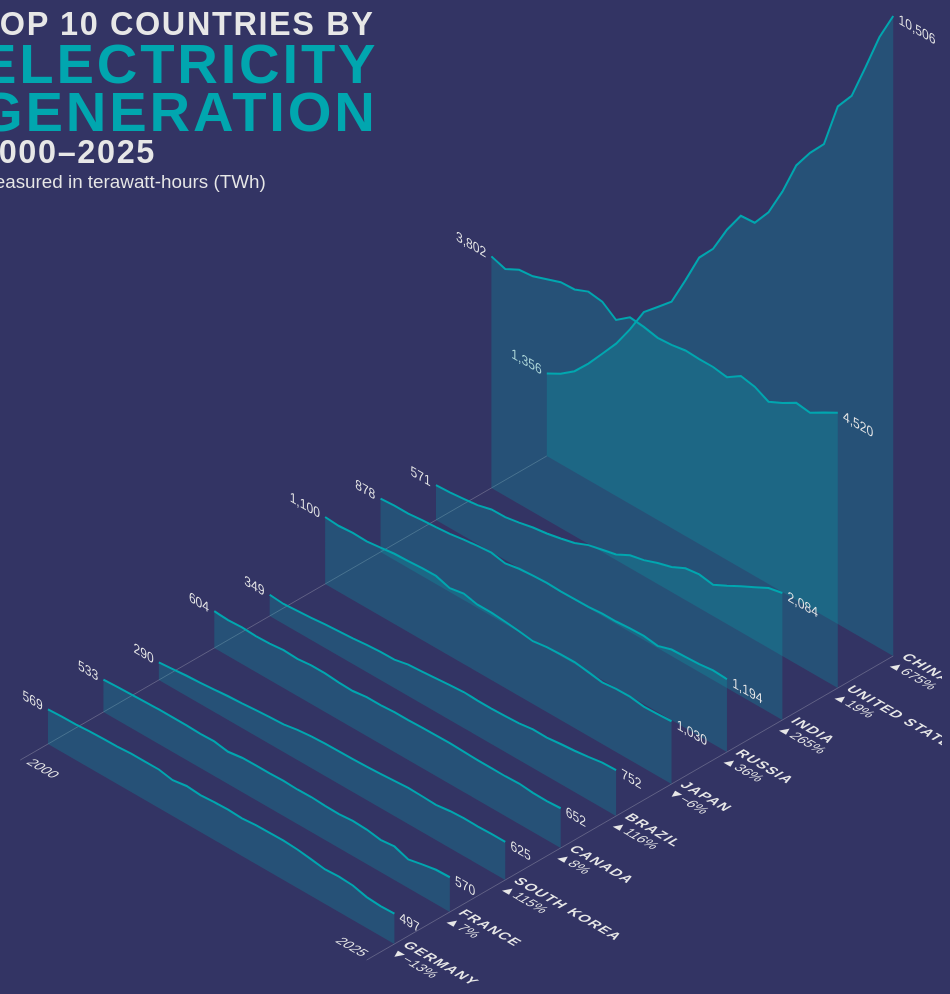
D3 v7 page, settled after 480 driven frames (8 s of simulated time); the page loaded 1 data file(s).


// ── js/layered-area-chart.js
export default function layeredAreaChart({ el, data }) {
  // Isometric Projection
  // X = time (left-right)
  // Y = value (up-down)
  // Z = layer (depth, into the screen)

  const COLOR_BG = "#333464";
  const COLOR_TEXT = "#E7E7E7";
  const COLOR_ACCENT = "#01A6AF";

  const xAccessor = (d) => d.year;
  const yAccessor = (d) => d.value;
  const zAccessor = (d) => d.name;
  const yChangeAccessor = (values) => {
    const base = yAccessor(values.at(0));
    const latest = yAccessor(values.at(-1));
    return (latest - base) / base;
  };

  const yChangeDirectionAccessor = (values) => {
    const yChangeValue = yChangeAccessor(values);
    return yChangeValue > 0 ? "▲" : yChangeValue < 0 ? "▼" : " ";
  };

  const yValueFormat = d3.format(",d");
  const yChangeFormat = d3.format(",.0%");
  const xTickFormat = d3.format("d");

  const angle3d = Math.PI / 6;
  const xMaxPx = 400;
  const yMaxPx = 640;
  const zLayerPx = 64;
  const zMaxPx = (data.length - 1) * zLayerPx;
  const margin3d = { top: 8, right: 48, left: 40, bottom: 72 };

  function projection3d(x, y, Z) {
    const X = xScale3d(x);
    const Y = yScale3d(y);
    return [(X - Z) * Math.cos(angle3d), (X + Z) * Math.sin(angle3d) - Y];
  }

  const xScale3d = d3.scaleLinear(d3.extent(data[0].values, xAccessor), [
    0,
    xMaxPx,
  ]);
  const yScale3d = d3.scaleLinear(
    [0, d3.max(data[0].values, yAccessor)],
    [0, yMaxPx],
  );
  const zScale3d = d3
    .scalePoint()
    .domain(data.map(zAccessor))
    .range([0, zMaxPx]);

  const lineGen3d = d3
    .line()
    .x((d) => d[0])
    .y((d) => d[1]);
  const areaGen3d = d3
    .area()
    .x((d) => d[0])
    .y0((d) => d[1])
    .y1((d) => d[2]);

  const curves3d = data.map((d) => {
    const Z = zScale3d(zAccessor(d));
    const pts = d.values.map((v) =>
      projection3d(xAccessor(v), yAccessor(v), Z),
    );
    const bases = d.values.map((v) => projection3d(xAccessor(v), 0, Z));
    return {
      ...d,
      pts,
      linePath: lineGen3d(pts),
      areaPath: areaGen3d(
        d3.zip(pts, bases).map(([[x, y1], [_, y0]]) => [x, y0, y1]),
      ),
      nameLabelPos: bases.at(-1),
      startValueLabelPos: pts.at(0),
      endValueLabelPos: pts.at(-1),
    };
  });

  const xTicks = xScale3d.domain().map((x, i) => ({
    pos0: projection3d(x, 0, 0),
    pos1: projection3d(x, 0, zMaxPx + 32),
    pos: transformText(...projection3d(x, 0, zMaxPx + 32), "top"),
    textAnchor: i === 0 ? "start" : "end",
    dx: i === 0 ? 6 : -6,
    text: xTickFormat(x),
  }));

  const allX3d = curves3d.flatMap((c) => c.pts.map((p) => p[0]));
  const allY3d = curves3d.flatMap((c) => c.pts.map((p) => p[1]));
  const [minX3d, maxX3d] = d3.extent(allX3d);
  const [minY3d, maxY3d] = d3.extent(allY3d);
  const vbX = minX3d - margin3d.left;
  const vbY = minY3d - margin3d.top;
  const vbW = maxX3d - minX3d + margin3d.left + margin3d.right;
  const vbH = maxY3d - minY3d + margin3d.top + margin3d.bottom;

  const container = d3.select(el).classed("layered-area-chart", true);

  const svg = container
    .append("svg")
    .attr("width", vbW)
    .attr("height", vbH)
    .attr("viewBox", [vbX, vbY, vbW, vbH]);

  const xTickG = svg
    .append("g")
    .selectChildren()
    .data(xTicks)
    .join("g")
    .attr("class", "tick");

  xTickG
    .append("line")
    .attr("class", "tick__line")
    .attr("x1", (d) => d.pos0[0])
    .attr("y1", (d) => d.pos0[1])
    .attr("x2", (d) => d.pos1[0])
    .attr("y2", (d) => d.pos1[1]);

  xTickG
    .append("text")
    .attr("class", "tick__label")
    .attr("text-anchor", (d) => d.textAnchor)
    .attr("dx", (d) => d.dx)
    .attr("transform", (d) => d.pos)
    .text((d) => d.text);

  const seriesG = svg
    .append("g")
    .selectChildren()
    .data(curves3d)
    .join("g")
    .attr("class", "series");

  seriesG
    .append("path")
    .attr("class", "series__area")
    .attr("d", (c) => c.areaPath);

  seriesG
    .append("path")
    .attr("class", "series__line")
    .attr("d", (c) => c.linePath);

  seriesG
    .append("text")
    .attr("class", "series__name")
    .attr("dx", 6)
    .attr("dy", `${-0.2}em`)
    .attr("transform", (d) => transformText(...d.nameLabelPos, "top"))
    .text(zAccessor);

  seriesG
    .append("text")
    .attr("class", "series__change")
    .attr("dx", 6)
    .attr("dy", `${0.71 + 0.2}em`)
    .attr("transform", (d) => transformText(...d.nameLabelPos, "top"))
    .selectChildren()
    .data((d) => [
      yChangeDirectionAccessor(d.values),
      yChangeFormat(yChangeAccessor(d.values)),
    ])
    .join("tspan")
    .text((d) => d);

  seriesG
    .append("g")
    .attr("class", "series__labels")
    .selectChildren()
    .data((d) => [
      {
        pos: transformText(...d.startValueLabelPos, "left"),
        text: yValueFormat(yAccessor(d.values.at(0))),
        dx: -6,
        textAnchor: "end",
      },
      {
        pos: transformText(...d.endValueLabelPos, "left"),
        text: yValueFormat(yAccessor(d.values.at(-1))),
        dx: 6,
        textAnchor: "start",
      },
    ])
    .join("text")
    .attr("class", "series__label")
    .attr("text-anchor", (d) => d.textAnchor)
    .attr("dx", (d) => d.dx)
    .attr("dy", "0.32em")
    .attr("transform", (d) => d.pos)
    .text((d) => d.text);

  function transformText(x, y, plane) {
    const c = Math.cos(angle3d);
    const s = Math.sin(angle3d);
    switch (plane) {
      case "top":
        return `matrix(${c}, ${s}, ${-c}, ${s}, ${x}, ${y})`;
      case "left":
        return `matrix(${c}, ${s}, 0, 1, ${x}, ${y})`;
      case "right":
        return `matrix(${c}, ${-s}, 0, 1, ${x}, ${y})`;
      default:
        throw new Error("Unknown plane " + plane);
    }
  }
}

// ── js/main.js
import layeredAreaChart from "./layered-area-chart.js";

d3.json("data/data.json").then((data) => {
  layeredAreaChart({
    el: document.querySelector("#figure"),
    data,
  });
});

// ── js/process-data.js
d3.csv("data/release_generation_yearly_global.csv", d3.autoType).then(
  (data) => {
    const YEAR_END = 2025;
    const YEAR_START = 2000;
    const VALUE_MIN = 100;

    // Only keep economies whose year end total generation is equal or greater than VALUE_MIN
    const economySet = new Set(
      data
        .filter(
          (d) =>
            d["Area type"] === "Country or economy" &&
            d["Year"] === YEAR_END &&
            d["Electricity source"] === "Total generation" &&
            d["Generation (TWh)"] >= VALUE_MIN,
        )
        .map((d) => d["Area"]),
    );

    // Filter the original data to keep only between year start and year end, Total generation rows
    const filtered = data.filter(
      (d) =>
        economySet.has(d["Area"]) &&
        d["Year"] >= YEAR_START &&
        d["Year"] <= YEAR_END &&
        d["Electricity source"] === "Total generation",
    );

    // Generate the final data with each economy as a single entry
    let grouped = [
      ...d3
        .rollup(
          filtered,
          (v) => ({
            name: v[0]["Area"],
            values: v.map((d) => ({
              year: d["Year"],
              value: d["Generation (TWh)"],
            })),
          }),
          (d) => d["Area"],
        )
        .values(),
    ];

    grouped.sort((a, b) =>
      d3.descending(a.values.at(-1).value, b.values.at(-1).value),
    );

    grouped = grouped.slice(0, 10);

    console.log(grouped);
    console.log(JSON.stringify(grouped));
  },
);


### data: data/data.json
[
 {
  "name": "China",
  "values": [
   {
    "year": 2000,
    "value": 1356.0
   },
   {
    "year": 2001,
    "value": 1481.0
   },
   {
    "year": 2002,
    "value": 1654.0
   },
   {
    "year": 2003,
    "value": 1911.0
   },
   {
    "year": 2004,
    "value": 2203.0
   },
   {
    "year": 2005,
    "value": 2500.0
   },
   {
    "year": 2006,
    "value": 2866.0
   },
   {
    "year": 2007,
    "value": 3282.0
   },
   "... 18 more items"
  ]
 },
 {
  "name": "United States",
  "values": [
   {
    "year": 2000,
    "value": 3802.0
   },
   {
    "year": 2001,
    "value": 3728.0
   },
   {
    "year": 2002,
    "value": 3844.0
   },
   {
    "year": 2003,
    "value": 3869.0
   },
   {
    "year": 2004,
    "value": 3952.0
   },
   {
    "year": 2005,
    "value": 4035.0
   },
   {
    "year": 2006,
    "value": 4047.0
   },
   {
    "year": 2007,
    "value": 4143.0
   },
   "... 18 more items"
  ]
 },
 {
  "name": "India",
  "values": [
   {
    "year": 2000,
    "value": 571.4
   },
   {
    "year": 2001,
    "value": 586.1
   },
   {
    "year": 2002,
    "value": 609.6
   },
   {
    "year": 2003,
    "value": 638.1
   },
   {
    "year": 2004,
    "value": 698.3
   },
   {
    "year": 2005,
    "value": 704.5
   },
   {
    "year": 2006,
    "value": 744.4
   },
   {
    "year": 2007,
    "value": 796.3
   },
   "... 18 more items"
  ]
 },
 {
  "name": "Russia",
  "values": [
   {
    "year": 2000,
    "value": 877.8
   },
   {
    "year": 2001,
    "value": 891.3
   },
   {
    "year": 2002,
    "value": 891.3
   },
   {
    "year": 2003,
    "value": 916.3
   },
   {
    "year": 2004,
    "value": 931.9
   },
   {
    "year": 2005,
    "value": 954.1
   },
   {
    "year": 2006,
    "value": 992.1
   },
   {
    "year": 2007,
    "value": 1019.0
   },
   "... 18 more items"
  ]
 },
 {
  "name": "Japan",
  "values": [
   {
    "year": 2000,
    "value": 1100.0
   },
   {
    "year": 2001,
    "value": 1083.0
   },
   {
    "year": 2002,
    "value": 1103.0
   },
   {
    "year": 2003,
    "value": 1093.0
   },
   {
    "year": 2004,
    "value": 1121.0
   },
   {
    "year": 2005,
    "value": 1153.0
   },
   {
    "year": 2006,
    "value": 1164.0
   },
   {
    "year": 2007,
    "value": 1180.0
   },
   "... 18 more items"
  ]
 },
 {
  "name": "Brazil",
  "values": [
   {
    "year": 2000,
    "value": 348.9
   },
   {
    "year": 2001,
    "value": 328.6
   },
   {
    "year": 2002,
    "value": 345.7
   },
   {
    "year": 2003,
    "value": 364.4
   },
   {
    "year": 2004,
    "value": 387.5
   },
   {
    "year": 2005,
    "value": 403.1
   },
   {
    "year": 2006,
    "value": 419.4
   },
   {
    "year": 2007,
    "value": 445.1
   },
   "... 18 more items"
  ]
 },
 {
  "name": "Canada",
  "values": [
   {
    "year": 2000,
    "value": 603.8
   },
   {
    "year": 2001,
    "value": 587.8
   },
   {
    "year": 2002,
    "value": 599.8
   },
   {
    "year": 2003,
    "value": 588.3
   },
   {
    "year": 2004,
    "value": 598.5
   },
   {
    "year": 2005,
    "value": 620.5
   },
   {
    "year": 2006,
    "value": 608.4
   },
   {
    "year": 2007,
    "value": 634.2
   },
   "... 18 more items"
  ]
 },
 {
  "name": "South Korea",
  "values": [
   {
    "year": 2000,
    "value": 290.4
   },
   {
    "year": 2001,
    "value": 309.9
   },
   {
    "year": 2002,
    "value": 332.0
   },
   {
    "year": 2003,
    "value": 347.8
   },
   {
    "year": 2004,
    "value": 368.0
   },
   {
    "year": 2005,
    "value": 389.5
   },
   {
    "year": 2006,
    "value": 403.0
   },
   {
    "year": 2007,
    "value": 425.4
   },
   "... 18 more items"
  ]
 },
 "... 2 more items"
]